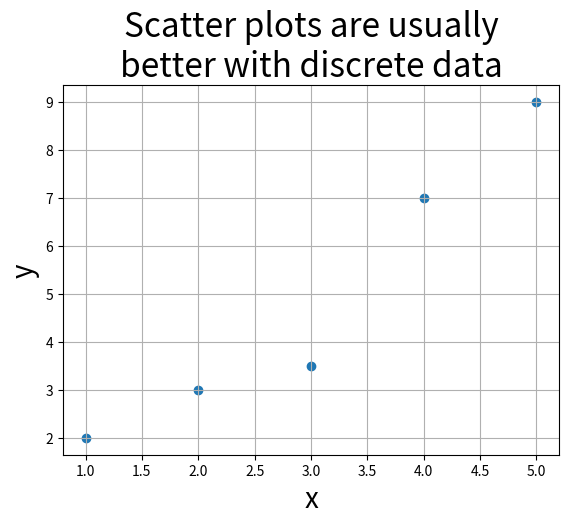

Write Python code to recreate this figure.
import numpy
numpy.__version__

a = numpy.arange(6)
print("Here is a numpy array;")
print(a)
b = numpy.linspace(1,2,11)
print("Here is another one made a different way:")
print("In this case you give the starting number, the ending number, and the number of items")
print(b)

a_list = [1,2,3,4]
an_array = numpy.asarray(a_list)
print("Type of a_list is:")
print(type(a_list))
print("Type of an_array is:")
print(type(an_array))

import numpy as np
a = np.arange(6)
print("Here is a numpy array;")
print(a)

import matplotlib.pyplot as plt
import numpy as np

# Data for plotting
x = [1,2,3,4,5]
y = [2,3,3.5,7,9]

plt.plot(x,y)
plt.xlabel("x")
plt.ylabel("y")
plt.title('About as simple as it gets, folks')
plt.grid()
plt.show()

# Clear the plot with the clf() command
plt.clf()

plt.scatter(x,y)
plt.xlabel("x",fontsize=20)
plt.ylabel("y",fontsize=20)

# I'm going to use a newline character (\n) in the title
plt.title('Scatter plots are usually\nbetter with discrete data',fontsize=24)
plt.grid()
plt.show()